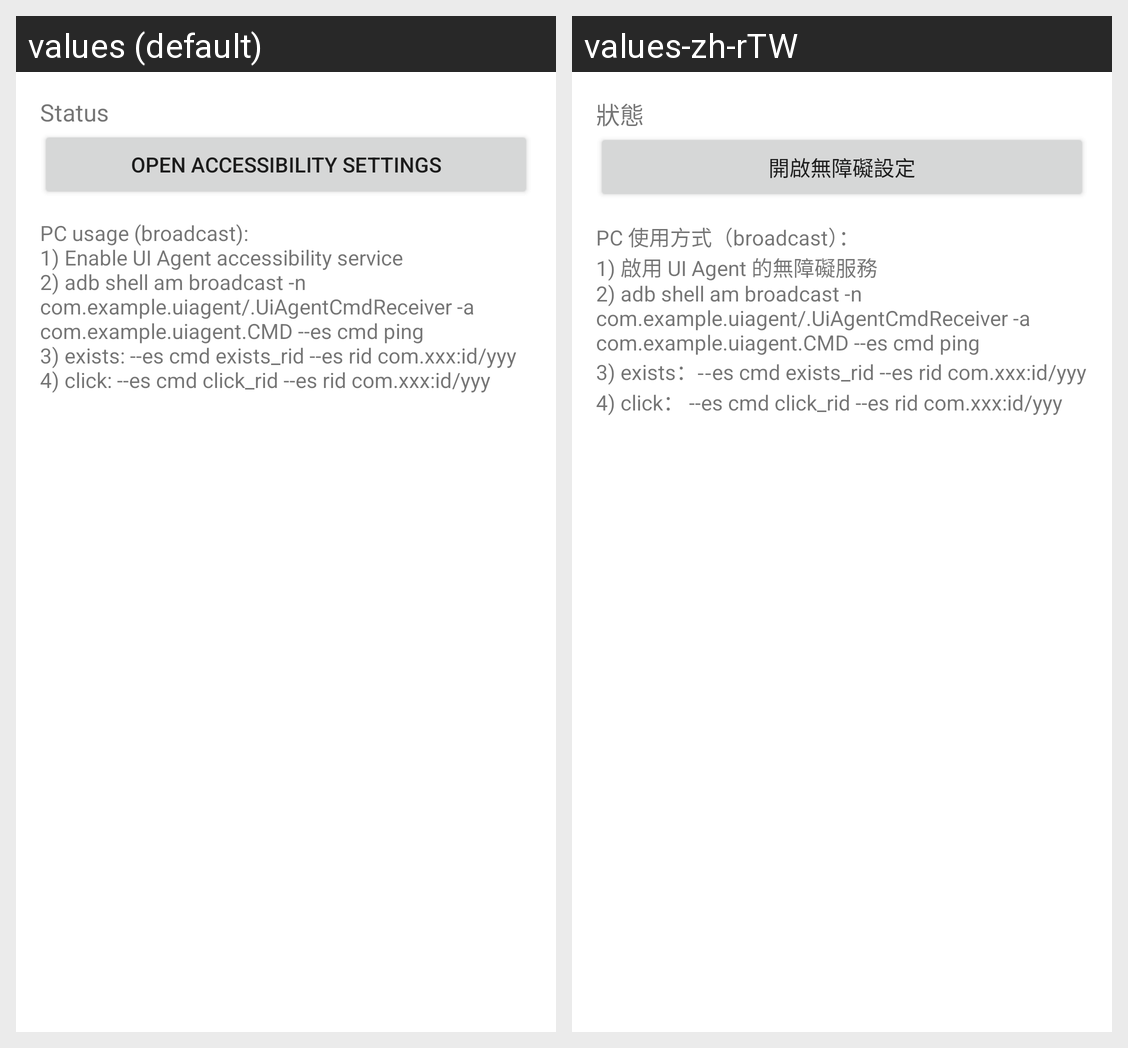

For this localized Android screen grid, give each drawn string resource with its value in every locale shown.
Android screen res/layout/activity_main.xml rendered under 2 locales, left to right: values (default), values-zh-rTW. Device: Nexus 5 (rendered at 1080×1920; each locale shown at half size, 540×960, under a caption strip naming it); theme Theme.MaterialComponents.DayNight.NoActionBar.
Strings drawn on this screen, with the default value and each locale's value (text and hints the layout hard-codes, and strings that could not be matched under every locale, appear in the picture but are not listed):

status
  values: Status
  values-zh-rTW: 狀態

open_accessibility_settings
  values: Open Accessibility Settings
  values-zh-rTW: 開啟無障礙設定

pc_usage_hint
  values: PC usage (broadcast):
      1) Enable UI Agent accessibility service
      2) adb shell am broadcast -n com.example.uiagent/.UiAgentCmdReceiver -a com.example.uiagent.CMD --es cmd ping
      3) exists: --es cmd exists_rid --es rid com.xxx:id/yyy
      4) click: --es cmd click_rid --es rid com.xxx:id/yyy
  values-zh-rTW: PC 使用方式（broadcast）：
      1) 啟用 UI Agent 的無障礙服務
      2) adb shell am broadcast -n com.example.uiagent/.UiAgentCmdReceiver -a com.example.uiagent.CMD --es cmd ping
      3) exists：--es cmd exists_rid --es rid com.xxx:id/yyy
      4) click： --es cmd click_rid --es rid com.xxx:id/yyy
